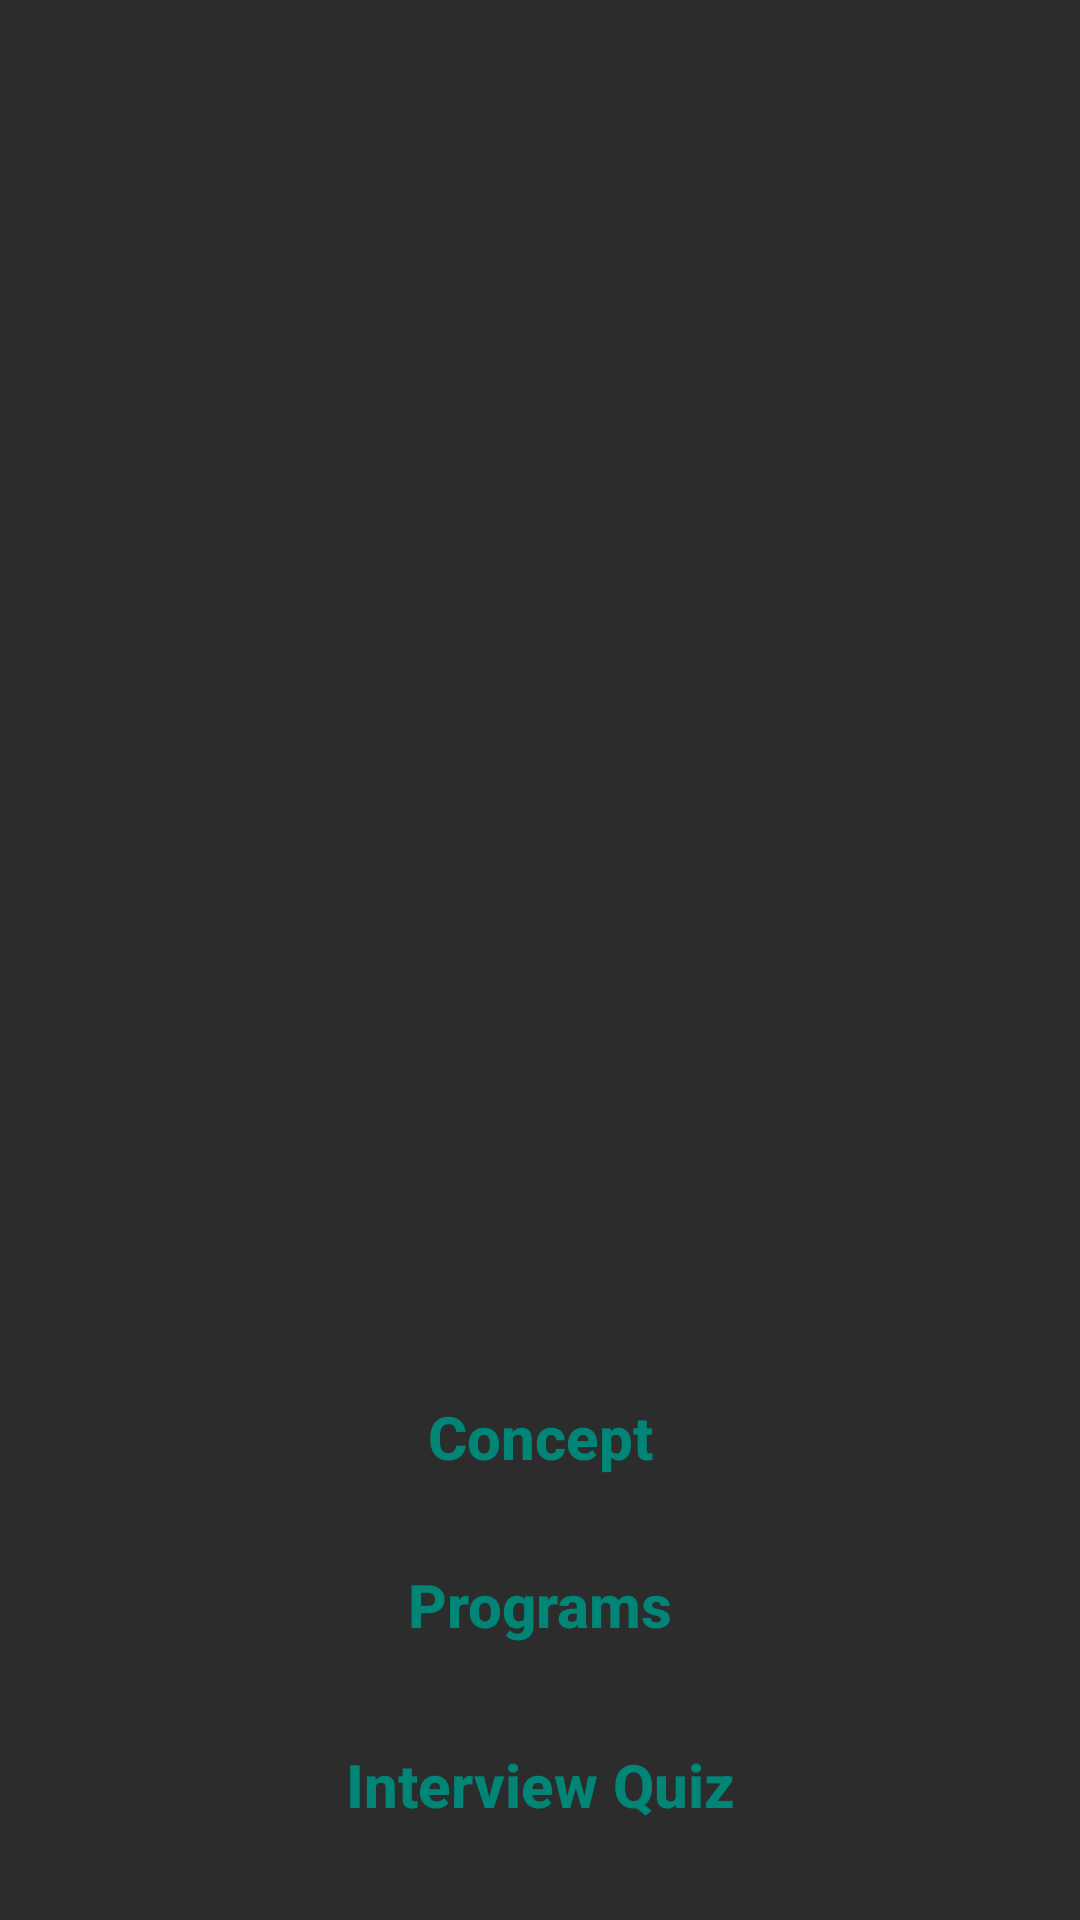

Here is an Android app screen rendered from its layout file. Give the layout XML and the strings, colors and styles it references.
<!-- AndroidManifest.xml: activity theme StartTheme -->
<!-- res/layout/activity_start_app.xml -->
<?xml version="1.0" encoding="utf-8"?>
<RelativeLayout xmlns:android="http://schemas.android.com/apk/res/android"
    xmlns:app="http://schemas.android.com/apk/res-auto"
    xmlns:tools="http://schemas.android.com/tools"
    android:layout_width="match_parent"
    android:layout_height="match_parent"
    android:background="#2c2c2c"
    tools:context=".StartAppActivity">

    <ImageView
        android:id="@+id/iv"
        android:layout_width="200dp"
        android:layout_height="200dp"
        android:layout_gravity="center"
        android:src="@drawable/icon_python"
        android:layout_marginTop="120dp"
        android:textAlignment="center"
        android:layout_centerHorizontal="true"
        />

    <Button
        android:id="@+id/tv"
        android:layout_width="match_parent"
        android:layout_height="wrap_content"
        android:layout_alignParentBottom="true"
        android:layout_marginLeft="20dp"
        android:layout_marginRight="20dp"
        android:layout_marginBottom="137dp"
        android:background="@drawable/button"
        android:onClick="Concept"
        android:text="Concept"
        android:textAllCaps="false"
        android:textColor="@color/colorPrimary"
        android:textSize="20dp"
        android:textStyle="bold" />

    <Button
        android:id="@+id/program"
        android:layout_width="match_parent"
        android:layout_height="wrap_content"
        android:layout_above="@+id/tv"
        android:layout_alignParentBottom="true"
        android:layout_marginLeft="20dp"
        android:layout_marginRight="20dp"
        android:layout_marginBottom="81dp"
        android:background="@drawable/button"
        android:onClick="Program"
        android:text="Programs"
        android:textColor="@color/colorPrimary"
        android:textSize="20dp"
        android:textStyle="bold"
        android:textAllCaps="false" />

    <Button
        android:id="@+id/interview"
        android:layout_width="match_parent"
        android:layout_height="wrap_content"
        android:layout_alignParentBottom="true"
        android:layout_marginLeft="20dp"
        android:layout_marginRight="20dp"
        android:layout_marginBottom="21dp"
        android:background="@drawable/button"
        android:onClick="Quiz"
        android:textAllCaps="false"
        android:text="Interview Quiz"
        android:textColor="@color/colorPrimary"
        android:textSize="20dp"
        android:textStyle="bold" />



</RelativeLayout>
<!-- resources referenced by this layout -->
<resources>
  <color name="colorPrimary">#008577</color>
  <style name="StartTheme" parent="Theme.AppCompat.Light.NoActionBar" />
</resources>
